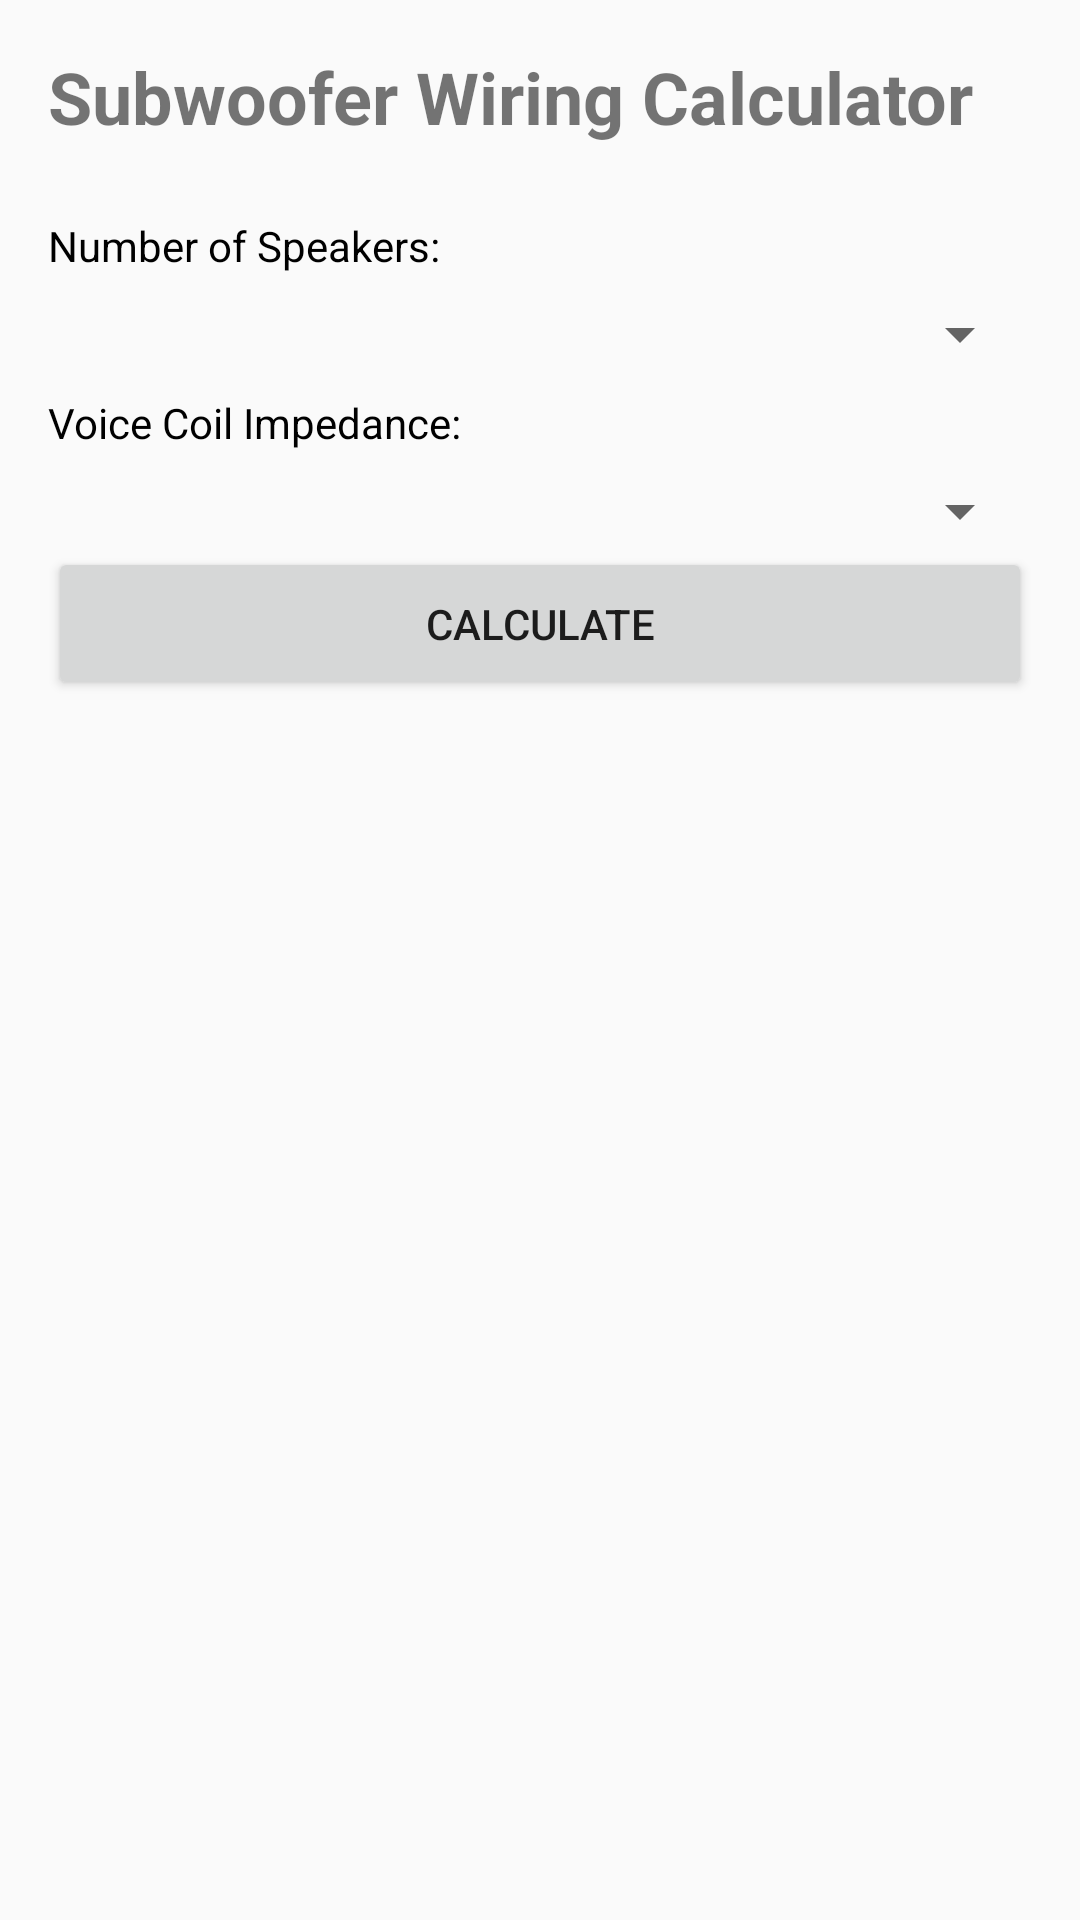

This screen was rendered from an Android layout file. Write that file and the resources it references.
<!-- AndroidManifest.xml: application theme AppTheme -->
<!-- res/layout/activity_subwoofer_wiring.xml -->
<?xml version="1.0" encoding="utf-8"?>
<LinearLayout xmlns:android="http://schemas.android.com/apk/res/android"
    xmlns:tools="http://schemas.android.com/tools"
    android:layout_width="match_parent"
    android:layout_height="match_parent"
    android:orientation="vertical"
    android:padding="16dp"
    tools:context=".SubwooferWiringActivity">

    <TextView
        android:layout_width="match_parent"
        android:layout_height="wrap_content"
        android:text="Subwoofer Wiring Calculator"
        android:textSize="24sp"
        android:textStyle="bold"
        android:paddingBottom="16dp" />

    <TextView
        android:layout_width="match_parent"
        android:layout_height="wrap_content"
        android:text="Number of Speakers:"
        android:textColor="#000000"
        android:paddingTop="8dp"
        android:paddingBottom="8dp" />

    <Spinner
        android:id="@+id/spinnerNumSpeakers"
        android:layout_width="match_parent"
        android:layout_height="wrap_content"
        android:entries="@array/num_speakers"
        android:paddingBottom="16dp" />

    <TextView
        android:layout_width="match_parent"
        android:layout_height="wrap_content"
        android:text="Voice Coil Impedance:"
        android:textColor="#000000"
        android:paddingTop="8dp"
        android:paddingBottom="8dp" />

    <Spinner
        android:id="@+id/spinnerVoiceCoils"
        android:layout_width="match_parent"
        android:layout_height="wrap_content"
        android:entries="@array/voice_coil_impedances"
        android:paddingBottom="16dp" />

    <Button
        android:id="@+id/buttonCalculate"
        android:layout_width="match_parent"
        android:layout_height="wrap_content"
        android:text="Calculate"
        android:paddingTop="16dp"
        android:paddingBottom="16dp" />

    <TextView
        android:id="@+id/textViewResult"
        android:layout_width="match_parent"
        android:layout_height="wrap_content"
        android:textSize="20sp"
        android:textStyle="bold"
        android:textColor="#000000"
        android:paddingTop="16dp"
        android:paddingBottom="16dp" />

</LinearLayout>
<!-- resources referenced by this layout -->
<resources>
  <string-array name="num_speakers" />
  <string-array name="voice_coil_impedances" />
  <style name="AppTheme" parent="Theme.AppCompat.Light.DarkActionBar">
          
          
          
          <item name="colorPrimary">#55165e</item>
          <item name="colorPrimaryDark">#2c0b2f</item>
          <item name="colorAccent">#0F9D58</item>
      </style>
</resources>
